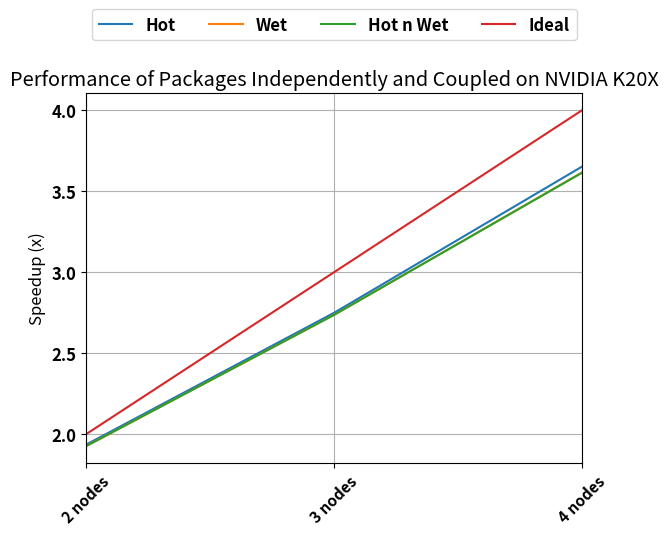

Write the Python code that produced this figure.
#!/usr/bin/python
import csv
import matplotlib.pyplot as plt
import itertools
import numpy as np
from operator import itemgetter

applications = [ 'Hot', 'Wet', 'Hot n Wet', 'Ideal' ]
labels = [ '1 node', '2 nodes', '3 nodes', '4 nodes' ]
results = [
[1.935064935, 2.749077491, 3.651960784],
[1.925724638, 2.736164736, 3.615646259],
[1.926010838, 2.736452473, 3.614000782],
[2,3,4]]

icons = [ 'o', 'v', 's', '>', 'p' ]
label_column = 0
header_row = 0
result_columns = [ 1, 2, 3 ]
error_column = 6

def Program():
    font = { 'family' : 'sans-serif', 'weight' : 'bold', 'size' : 12 }
    plt.rc('font', **font)
    fig, ax = plt.subplots(facecolor='white')

    for rr in range(0, len(results)):
        x = np.arange(1, len(labels))
        plt.plot(x, results[rr], label=labels[rr])

    ind = range(0, len(labels))
    locs, xlabels = plt.xticks(ind, labels, fontsize=11, rotation=90)
    plt.setp(xlabels, rotation=45)
    ax.set_xlim([1, len(labels)-1])
    #ax.set_ylim([0, 100])

    handles,axlabels=ax.get_legend_handles_labels()
    ax.legend(handles, applications, loc='upper center', 
            bbox_to_anchor=(0.5, 1.25), 
            ncol=4, fancybox=True, shadow=False, prop={'size':12})

    ax.grid(zorder=0)
    plt.title('Performance of Packages Independently and Coupled on NVIDIA K20X')
    plt.ylabel('Speedup (x)', fontsize=12)
    plt.show()

Program()
